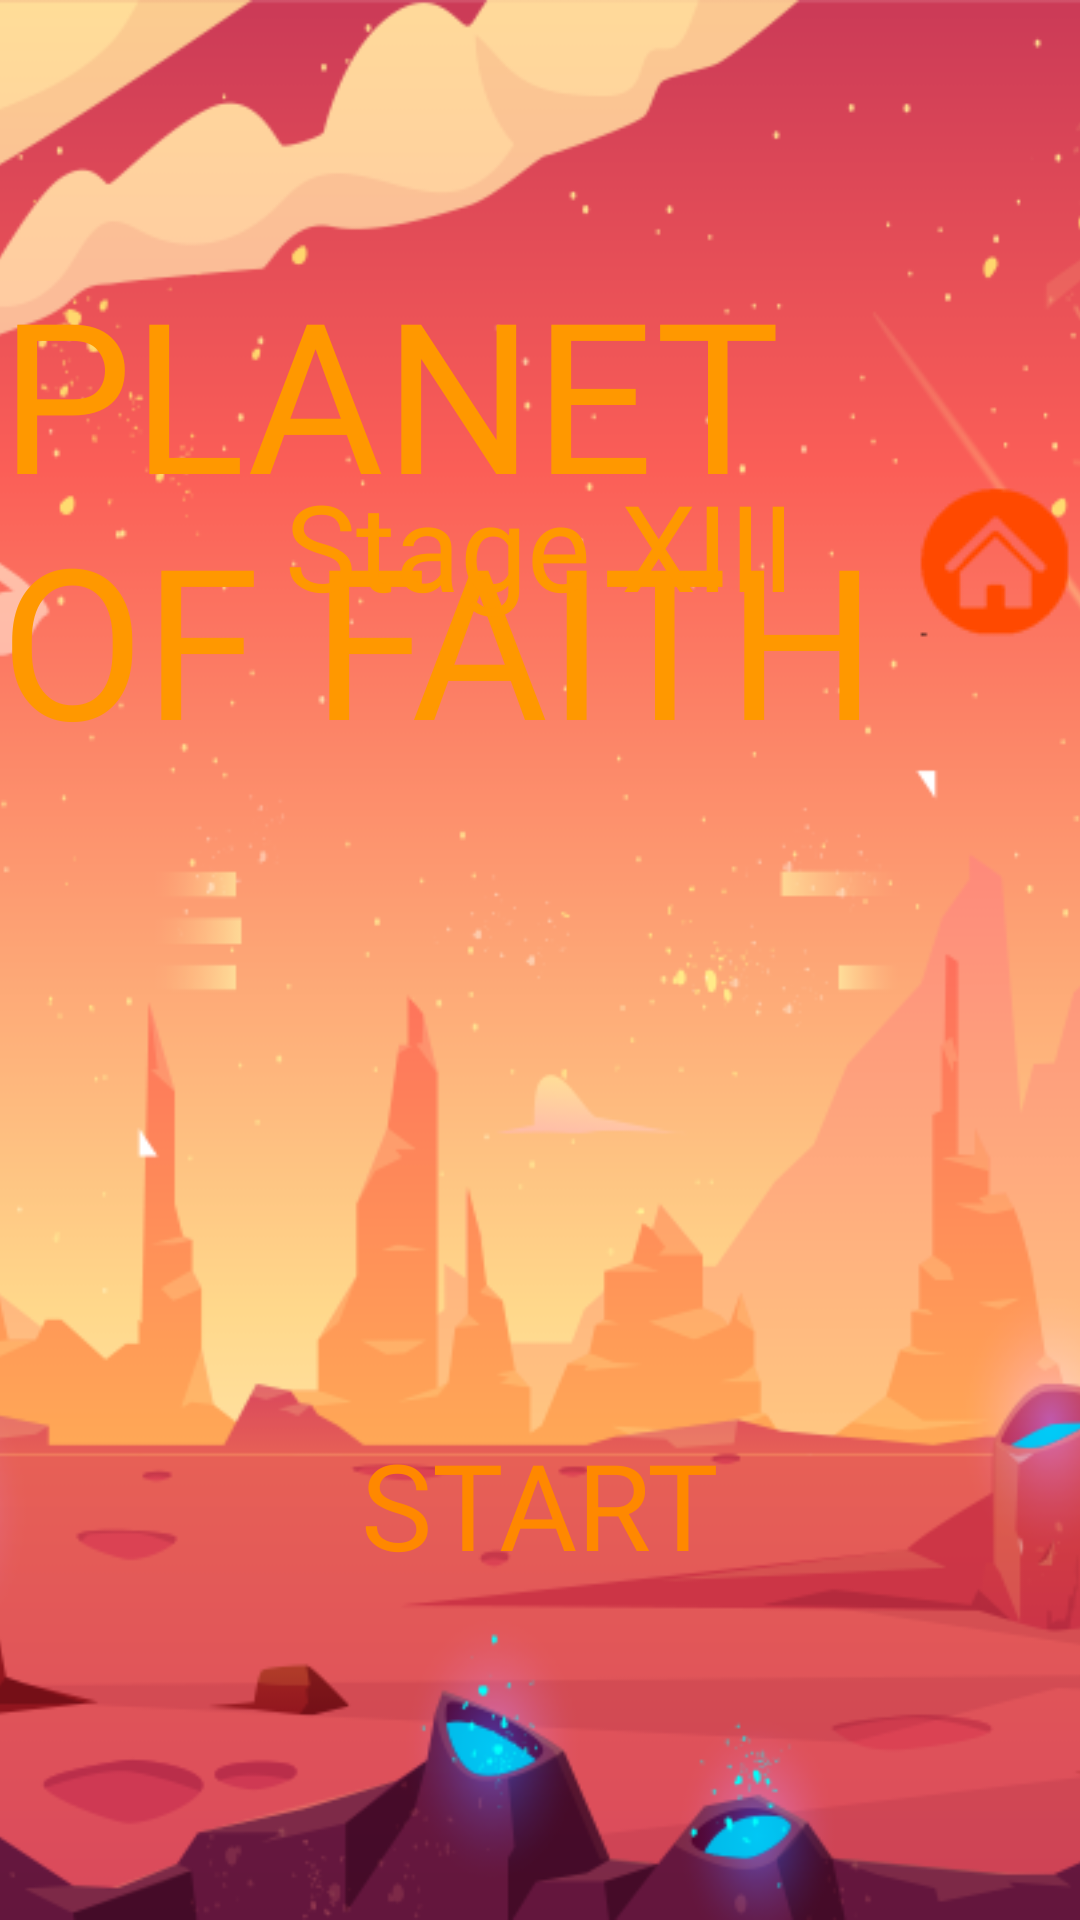

Android layout source for this screen:
<!-- AndroidManifest.xml: application theme AppTheme -->
<!-- res/layout/activity_planet13_game.xml -->
<?xml version="1.0" encoding="utf-8"?>
<RelativeLayout xmlns:android="http://schemas.android.com/apk/res/android"
    xmlns:app="http://schemas.android.com/apk/res-auto"
    xmlns:tools="http://schemas.android.com/tools"
    android:layout_width="match_parent"
    android:layout_height="match_parent"
    tools:context=".planet13_game">
    <ImageView
        android:layout_width="match_parent"
        android:layout_height="match_parent"
        android:scaleType="centerCrop"
        android:src="@drawable/bg_13"></ImageView>

    <ImageButton
        android:id="@+id/home_button_setting"
        android:layout_width="wrap_content"
        android:layout_height="wrap_content"
        android:layout_alignParentTop="true"
        android:layout_alignParentEnd="true"
        android:layout_alignParentBottom="true"
        android:layout_marginStart="289dp"
        android:layout_marginTop="25dp"
        android:layout_marginEnd="-9dp"
        android:layout_marginBottom="285dp"
        android:background="@android:color/transparent"
        android:scaleType="center"
        android:src="@drawable/home_button"></ImageButton>

    <TextView
        android:id="@+id/planet_13_start"
        android:layout_width="wrap_content"
        android:layout_height="wrap_content"
        android:layout_alignParentBottom="true"
        android:layout_centerHorizontal="true"
        android:layout_marginBottom="112dp"
        android:fontFamily="@font/spacerangertitle"
        android:text="START"
        android:textColor="@android:color/holo_orange_dark"
        android:textSize="40dp"></TextView>

    <TextView
        android:layout_width="wrap_content"
        android:layout_height="wrap_content"
        android:layout_alignParentTop="true"
        android:layout_centerHorizontal="true"
        android:layout_marginTop="84dp"
        android:fontFamily="@font/big_space_demo"
        android:text="PLANET OF FAITH"
        android:textColor="#FF9800"
        android:textColorLink="#FF5722"
        android:textSize="70dp"></TextView>

    <TextView
        android:layout_width="wrap_content"
        android:layout_height="wrap_content"
        android:layout_alignParentTop="true"
        android:layout_centerHorizontal="true"
        android:layout_marginTop="155dp"
        android:fontFamily="@font/big_space_demo"
        android:text="Stage XIII"
        android:textColor="#FF9800"
        android:textColorLink="#FF5722"
        android:textSize="40dp"></TextView>


</RelativeLayout>
<!-- resources referenced by this layout -->
<resources>
  <!-- drawable bg_13: png bitmap (drawable, 256424 bytes) -->
  <!-- drawable home_button: png bitmap (drawable, 4557 bytes) -->
  <style name="AppTheme" parent="Theme.AppCompat.Light.NoActionBar">
          
          <item name="colorPrimary">@color/colorPrimary</item>
          <item name="colorPrimaryDark">@color/colorPrimaryDark</item>
          <item name="colorAccent">@color/colorAccent</item>
      </style>
  <!-- not gathered from this repository: default colours our renderer supplied (Android Studio template values) -->
  <color name="colorPrimary">#FF6200EE</color>
  <color name="colorPrimaryDark">#FF3700B3</color>
  <color name="colorAccent">#FF03DAC5</color>
</resources>
